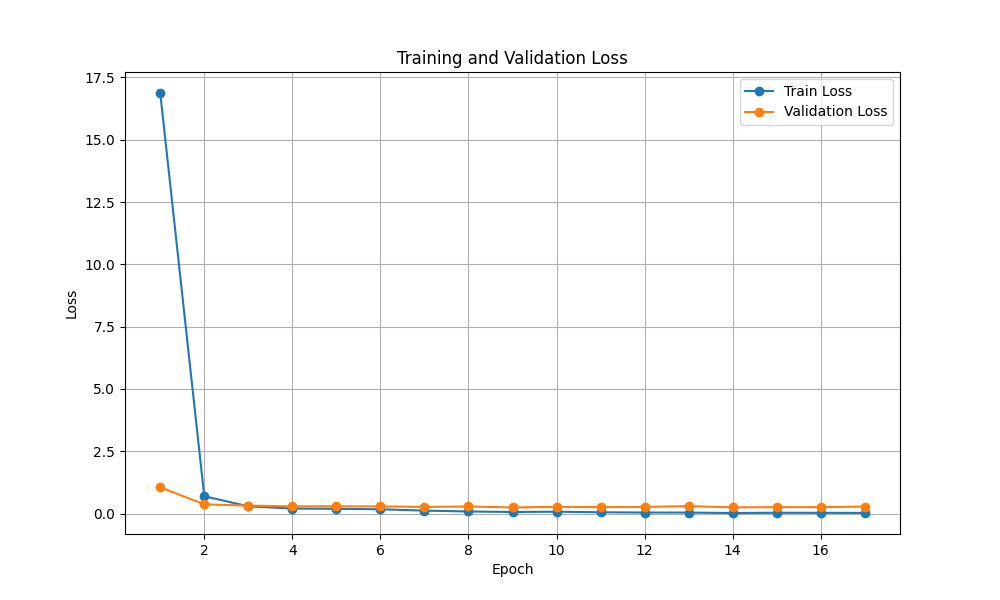

The table this chart was drawn from, first rows:
Epoch, Train_Loss, Val_Loss, Train_Precision, Val_Precision
1, 16.87, 1.059, 0.5407, 0.7496
2, 0.6968, 0.3708, 0.828, 0.8955
3, 0.2944, 0.3212, 0.9075, 0.8889
4, 0.2039, 0.2925, 0.9333, 0.9138
5, 0.1936, 0.294, 0.9368, 0.9022
6, 0.1744, 0.2888, 0.9415, 0.9088
7, 0.12, 0.2691, 0.9567, 0.9221
8, 0.08605, 0.2863, 0.9719, 0.9088
9, 0.06505, 0.247, 0.9737, 0.9221
10, 0.0765, 0.2718, 0.9737, 0.9171
11, 0.05341, 0.2612, 0.9824, 0.9254
12, 0.04269, 0.2682, 0.986, 0.9303
13, 0.04145, 0.3005, 0.9854, 0.9171
14, 0.02483, 0.2519, 0.9912, 0.9287
15, 0.03532, 0.2574, 0.9901, 0.9287
16, 0.03122, 0.2601, 0.9901, 0.9237
17, 0.02851, 0.2827, 0.9901, 0.9204
